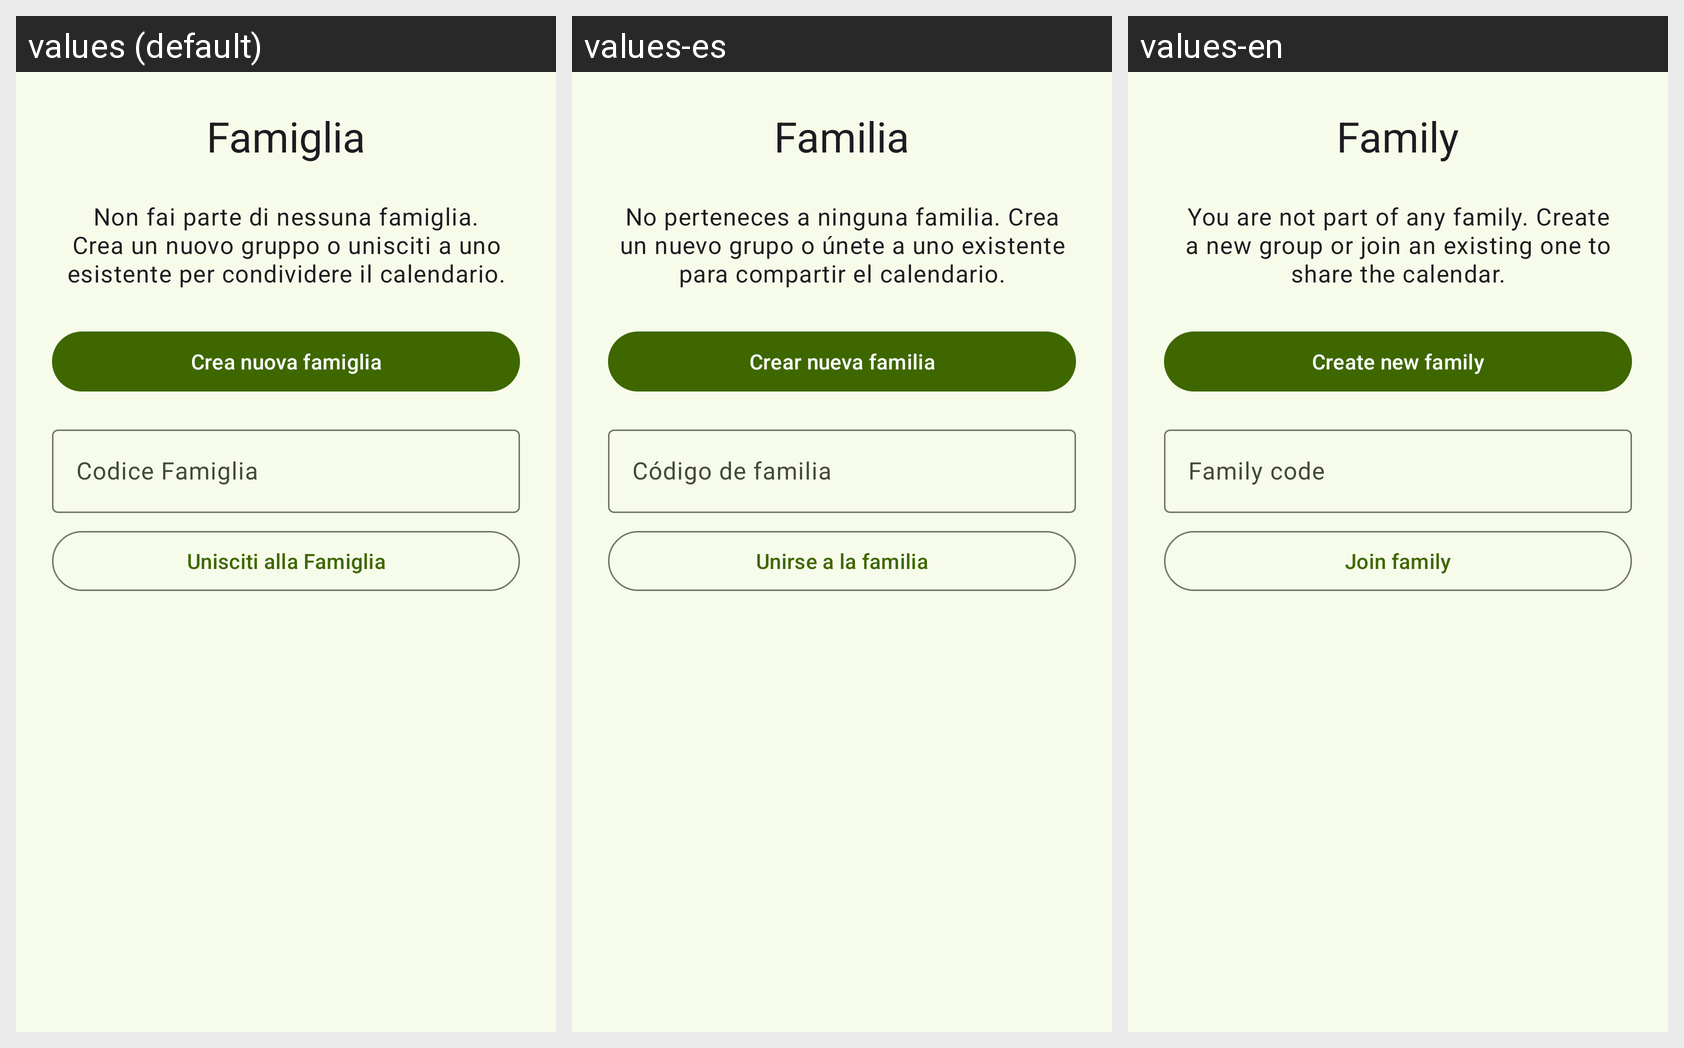

Translations of the strings shown on this Android screen, per locale in the grid:
Android screen res/layout/fragment_family.xml rendered under 3 locales, left to right: values (default), values-es, values-en. Device: Nexus 5 (rendered at 1080×1920; each locale shown at half size, 540×960, under a caption strip naming it); theme ThemeBinGo.
Strings drawn on this screen, with the default value and each locale's value (text and hints the layout hard-codes, and strings that could not be matched under every locale, appear in the picture but are not listed):

family
  values: Famiglia
  values-es: Familia
  values-en: Family

no_family
  values: Non fai parte di nessuna famiglia. Crea un nuovo gruppo o unisciti a uno esistente per condividere il calendario.
  values-es: No perteneces a ninguna familia. Crea un nuevo grupo o únete a uno existente para compartir el calendario.
  values-en: You are not part of any family. Create a new group or join an existing one to share the calendar.

create_new_family
  values: Crea nuova famiglia
  values-es: Crear nueva familia
  values-en: Create new family

family_code
  values: Codice Famiglia
  values-es: Código de familia
  values-en: Family code

join_family
  values: Unisciti alla Famiglia
  values-es: Unirse a la familia
  values-en: Join family
